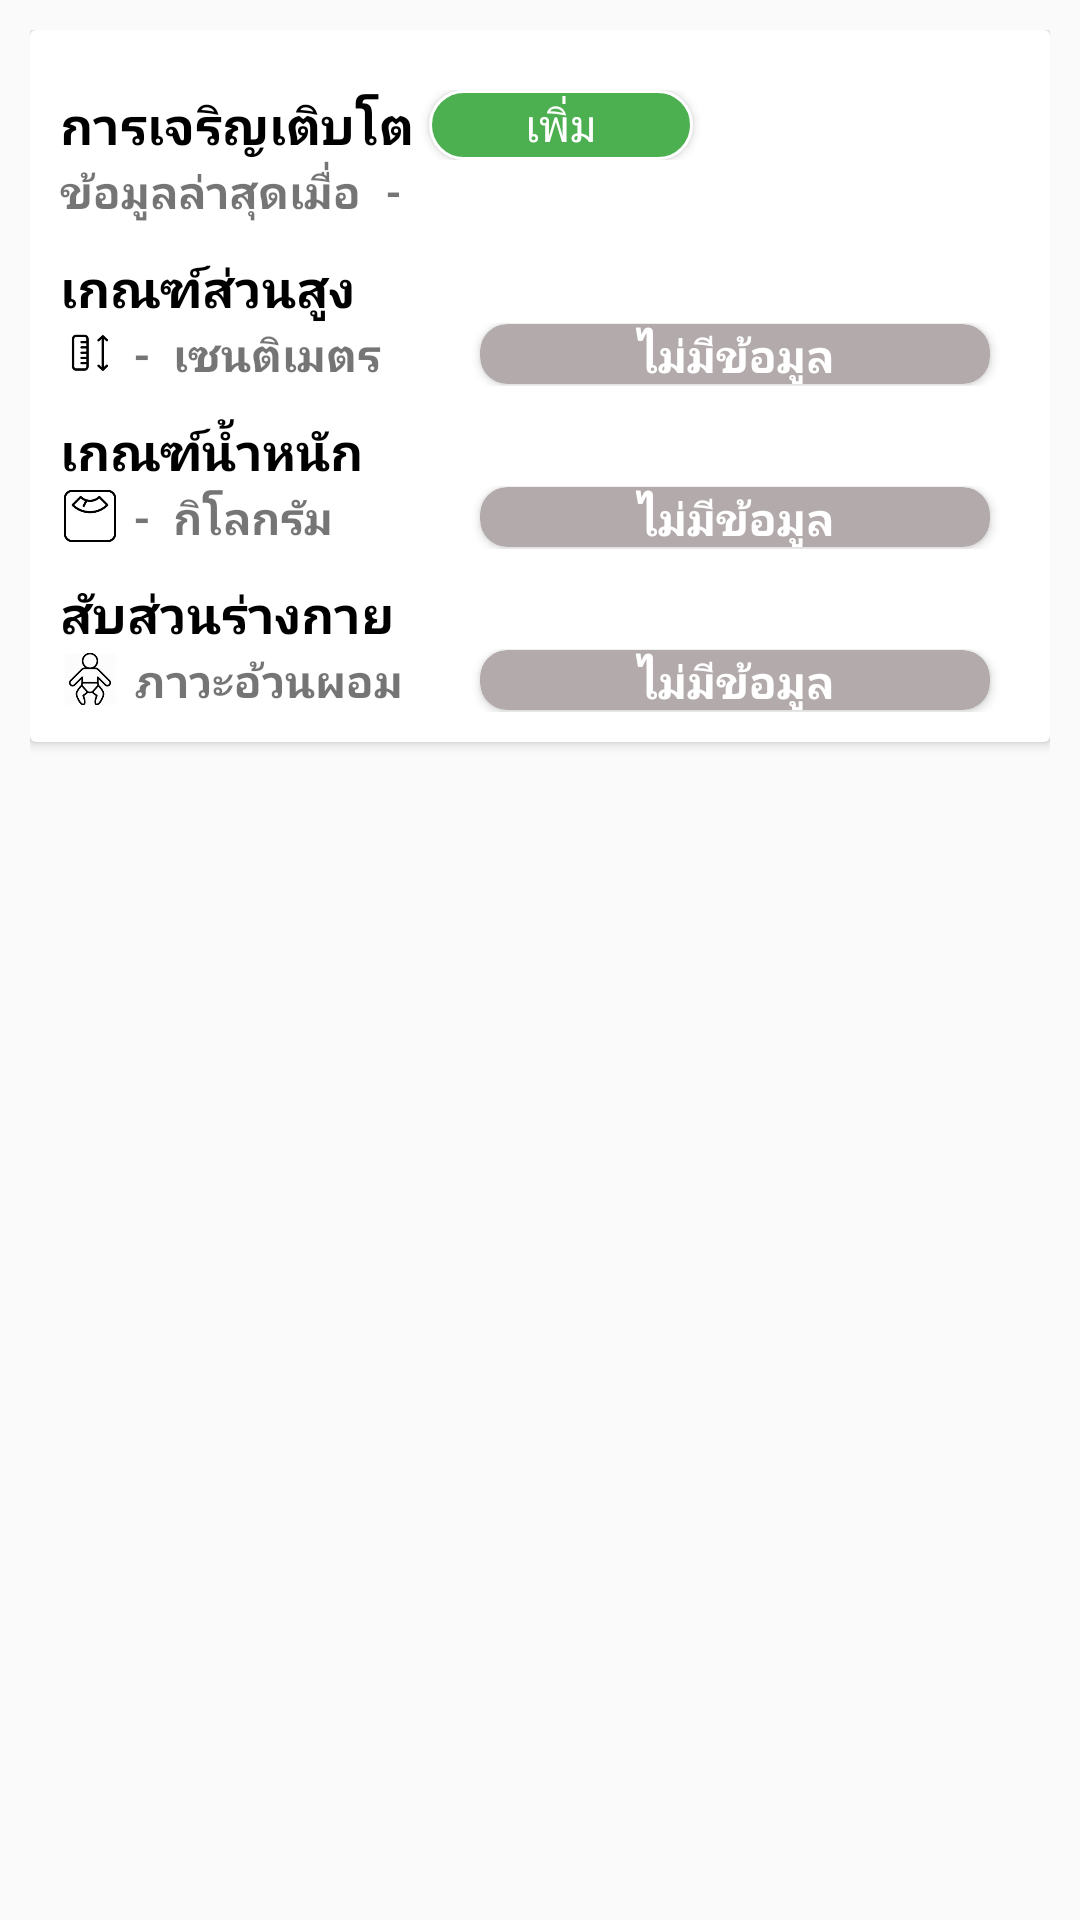

Reconstruct the res/layout file that produces this screen, plus the resources it refers to.
<!-- AndroidManifest.xml: application theme AppTheme -->
<!-- res/layout/fragment_grown_home.xml -->
<?xml version="1.0" encoding="utf-8"?>
<LinearLayout xmlns:android="http://schemas.android.com/apk/res/android"
    xmlns:app="http://schemas.android.com/apk/res-auto"
    xmlns:tools="http://schemas.android.com/tools"
    android:layout_width="match_parent"
    android:layout_height="match_parent"
    android:orientation="vertical"
    android:padding="10dp"
    tools:context=".fragment.GrownHomeFragment">

    

    <android.support.v7.widget.CardView
        android:layout_width="match_parent"
        android:layout_height="wrap_content"
        app:cardBackgroundColor="@color/white"
        android:elevation="0dp">

        <LinearLayout
            android:layout_width="match_parent"
            android:layout_height="wrap_content"
            android:orientation="vertical"
            android:padding="10dp">

            <LinearLayout
                android:layout_width="match_parent"
                android:layout_height="wrap_content"
                android:layout_marginTop="10dp"
                android:orientation="horizontal">

                <TextView
                    android:layout_width="wrap_content"
                    android:layout_height="wrap_content"
                    android:layout_gravity="center"
                    android:text="การเจริญเติบโต"
                    style="@style/textstyle_grown_head" />

                <Button
                    android:id="@+id/button_add_data"
                    android:layout_width="wrap_content"
                    android:layout_height="match_parent"
                    android:layout_marginLeft="5dp"
                    android:background="@drawable/buttonadddata"
                    android:fontFamily="@font/prompt_medium"
                    android:text="เพิ่ม"
                    android:textColor="@color/white"
                    android:textSize="@dimen/textsize_grown" />


            </LinearLayout>

            <LinearLayout
                android:layout_width="match_parent"
                android:layout_height="wrap_content"
                android:orientation="horizontal">

                <TextView
                    android:layout_width="wrap_content"
                    android:layout_height="wrap_content"
                    android:layout_gravity="center"
                    android:text="ข้อมูลล่าสุดเมื่อ "
                    style="@style/textstyle_grown"/>

                <TextView
                    android:id="@+id/textview_date_update"
                    android:layout_width="wrap_content"
                    android:layout_height="wrap_content"
                    android:layout_gravity="center"
                    android:layout_marginLeft="5dp"
                    android:text="-"
                    style="@style/textstyle_grown" />

            </LinearLayout>

            
            <TextView
                android:layout_width="wrap_content"
                android:layout_height="wrap_content"
                android:layout_marginTop="10dp"
                android:text="เกณฑ์ส่วนสูง"
                style="@style/textstyle_grown_head"  />

            <LinearLayout
                android:layout_width="match_parent"
                android:layout_height="wrap_content"
                android:orientation="horizontal"
                android:weightSum="3">


                <LinearLayout
                    android:layout_width="0dp"
                    android:layout_height="wrap_content"
                    android:layout_weight="1.3"
                    android:orientation="horizontal">

                    <ImageView
                        android:layout_width="20dp"
                        android:layout_height="20dp"
                        android:src="@mipmap/ic_height" />

                    <TextView
                        android:id="@+id/textview_height"
                        android:layout_width="wrap_content"
                        android:layout_height="wrap_content"
                        android:layout_gravity="center"
                        android:layout_marginLeft="5dp"
                        android:text="- "
                        style="@style/textstyle_grown" />

                    <TextView
                        android:layout_width="wrap_content"
                        android:layout_height="wrap_content"
                        android:layout_gravity="center"
                        android:layout_marginLeft="5dp"
                        android:text="เซนติเมตร"
                        style="@style/textstyle_grown" />

                </LinearLayout>


                <android.support.v7.widget.CardView
                    android:id="@+id/cardview_height"
                    android:layout_width="0dp"
                    android:layout_height="20dp"
                    android:layout_gravity="center"
                    android:layout_marginLeft="10dp"
                    android:layout_marginRight="10dp"
                    android:layout_weight="1.7"
                    app:cardBackgroundColor="@color/noting"
                    app:cardCornerRadius="9dp">

                    <TextView
                        android:id="@+id/textview_status_height"
                        android:layout_width="wrap_content"
                        android:layout_height="wrap_content"
                        android:layout_gravity="center"
                        android:fontFamily="@font/prompt_regular"
                        android:text="ไม่มีข้อมูล"
                        android:textColor="@color/white"
                        android:textSize="@dimen/textsize_grown"
                        android:textStyle="bold" />

                </android.support.v7.widget.CardView>

            </LinearLayout>

            <TextView
                android:layout_width="wrap_content"
                android:layout_height="wrap_content"
                android:layout_marginTop="10dp"
                android:text="เกณฑ์น้ำหนัก"
                style="@style/textstyle_grown_head"  />

            <LinearLayout
                android:layout_width="match_parent"
                android:layout_height="wrap_content"
                android:orientation="horizontal"
                android:weightSum="3">

                

                <LinearLayout
                    android:layout_width="0dp"
                    android:layout_height="wrap_content"
                    android:layout_weight="1.3"
                    android:orientation="horizontal">

                    <ImageView
                        android:layout_width="20dp"
                        android:layout_height="20dp"
                        android:src="@mipmap/ic_weight" />

                    <TextView
                        android:id="@+id/textview_width"
                        android:layout_width="wrap_content"
                        android:layout_height="wrap_content"
                        android:layout_gravity="center"
                        android:layout_marginLeft="5dp"
                        android:text="- "
                        style="@style/textstyle_grown" />

                    <TextView
                        android:layout_width="wrap_content"
                        android:layout_height="wrap_content"
                        android:layout_gravity="center"
                        android:layout_marginLeft="5dp"
                        android:text="กิโลกรัม"
                        style="@style/textstyle_grown" />

                </LinearLayout>


                <android.support.v7.widget.CardView
                    android:id="@+id/cardview_width"
                    android:layout_width="0dp"
                    android:layout_height="20dp"
                    android:layout_gravity="center"
                    android:layout_marginLeft="10dp"
                    android:layout_marginRight="10dp"
                    android:layout_weight="1.7"
                    app:cardBackgroundColor="@color/noting"
                    app:cardCornerRadius="9dp">

                    <TextView
                        android:id="@+id/textview_status_width"
                        android:layout_width="wrap_content"
                        android:layout_height="wrap_content"
                        android:layout_gravity="center"
                        android:fontFamily="@font/prompt_regular"
                        android:text="ไม่มีข้อมูล"
                        android:textColor="@color/white"
                        android:textSize="@dimen/textsize_grown"
                        android:textStyle="bold" />

                </android.support.v7.widget.CardView>

            </LinearLayout>

            

            <TextView
                android:layout_width="wrap_content"
                android:layout_height="wrap_content"
                android:layout_marginTop="10dp"
                android:text="สับส่วนร่างกาย"
                style="@style/textstyle_grown_head" />

            <LinearLayout
                android:layout_width="match_parent"
                android:layout_height="wrap_content"
                android:orientation="horizontal"
                android:weightSum="3">

                <LinearLayout
                    android:layout_width="0dp"
                    android:layout_height="wrap_content"
                    android:layout_weight="1.3"
                    android:orientation="horizontal">

                    <ImageView
                        android:layout_width="20dp"
                        android:layout_height="20dp"
                        android:src="@mipmap/ic_baby_body" />

                    <TextView
                        android:layout_width="wrap_content"
                        android:layout_height="wrap_content"
                        android:layout_gravity="center"
                        android:layout_marginLeft="5dp"
                        android:text="ภาวะอ้วนผอม"
                        style="@style/textstyle_grown" />

                </LinearLayout>

                <android.support.v7.widget.CardView
                    android:id="@+id/cardview_status_body"
                    android:layout_width="0dp"
                    android:layout_height="20dp"
                    android:layout_gravity="center"
                    android:layout_marginLeft="10dp"
                    android:layout_marginRight="10dp"
                    android:layout_weight="1.7"
                    app:cardBackgroundColor="@color/noting"
                    app:cardCornerRadius="9dp">

                    <TextView
                        android:id="@+id/textview_status_body"
                        android:layout_width="wrap_content"
                        android:layout_height="wrap_content"
                        android:layout_gravity="center"
                        android:fontFamily="@font/prompt_regular"
                        android:text="ไม่มีข้อมูล"
                        android:textColor="@color/white"
                        android:textSize="@dimen/textsize_grown"
                        android:textStyle="bold" />

                </android.support.v7.widget.CardView>

            </LinearLayout>

        </LinearLayout>

    </android.support.v7.widget.CardView>


</LinearLayout>
<!-- resources referenced by this layout -->
<resources>
  <color name="noting">#B3ABAB</color>
  <color name="white">#ffffff</color>
  <dimen name="textsize_grown">15sp</dimen>
  <!-- drawable buttonadddata (drawable) -->
  <?xml version="1.0" encoding="utf-8"?>
  <selector xmlns:android="http://schemas.android.com/apk/res/android">
      <item>
          <shape android:shape="rectangle">
              <solid android:color="#4CAF50"/>
              <stroke android:color="#FFFFFF" android:width="1dp" />
              
              <corners android:radius="30dp" />
          </shape>
      </item>
  </selector>
  <!-- mipmap ic_baby_body: png bitmap (mipmap-hdpi, 2875 bytes) -->
  <!-- mipmap ic_height: png bitmap (mipmap-hdpi, 953 bytes) -->
  <!-- mipmap ic_weight: png bitmap (mipmap-hdpi, 1796 bytes) -->
  <style name="textstyle_grown">
          <item name="android:fontFamily">@font/prompt_regular</item>
          <item name="android:textSize">@dimen/textsize_grown</item>
          <item name="android:textStyle">bold</item>
      </style>
  <style name="textstyle_grown_head">
          <item name="android:fontFamily">@font/prompt_regular</item>
          <item name="android:textColor">@color/black</item>
          <item name="android:textSize">@dimen/textsize_grown_head</item>
          <item name="android:textStyle">bold</item>
      </style>
  <style name="AppTheme" parent="Theme.AppCompat.Light.NoActionBar">
          
          <item name="colorPrimary">@color/colorPrimary</item>
          <item name="colorPrimaryDark">@color/colorPrimaryDark</item>
          <item name="colorAccent">@color/colorAccent</item>
      </style>
  <color name="black">#000000</color>
  <dimen name="textsize_grown_head">17sp</dimen>
  <color name="colorPrimary">#008577</color>
  <color name="colorPrimaryDark">#00574B</color>
  <color name="colorAccent">#F44336</color>
</resources>
